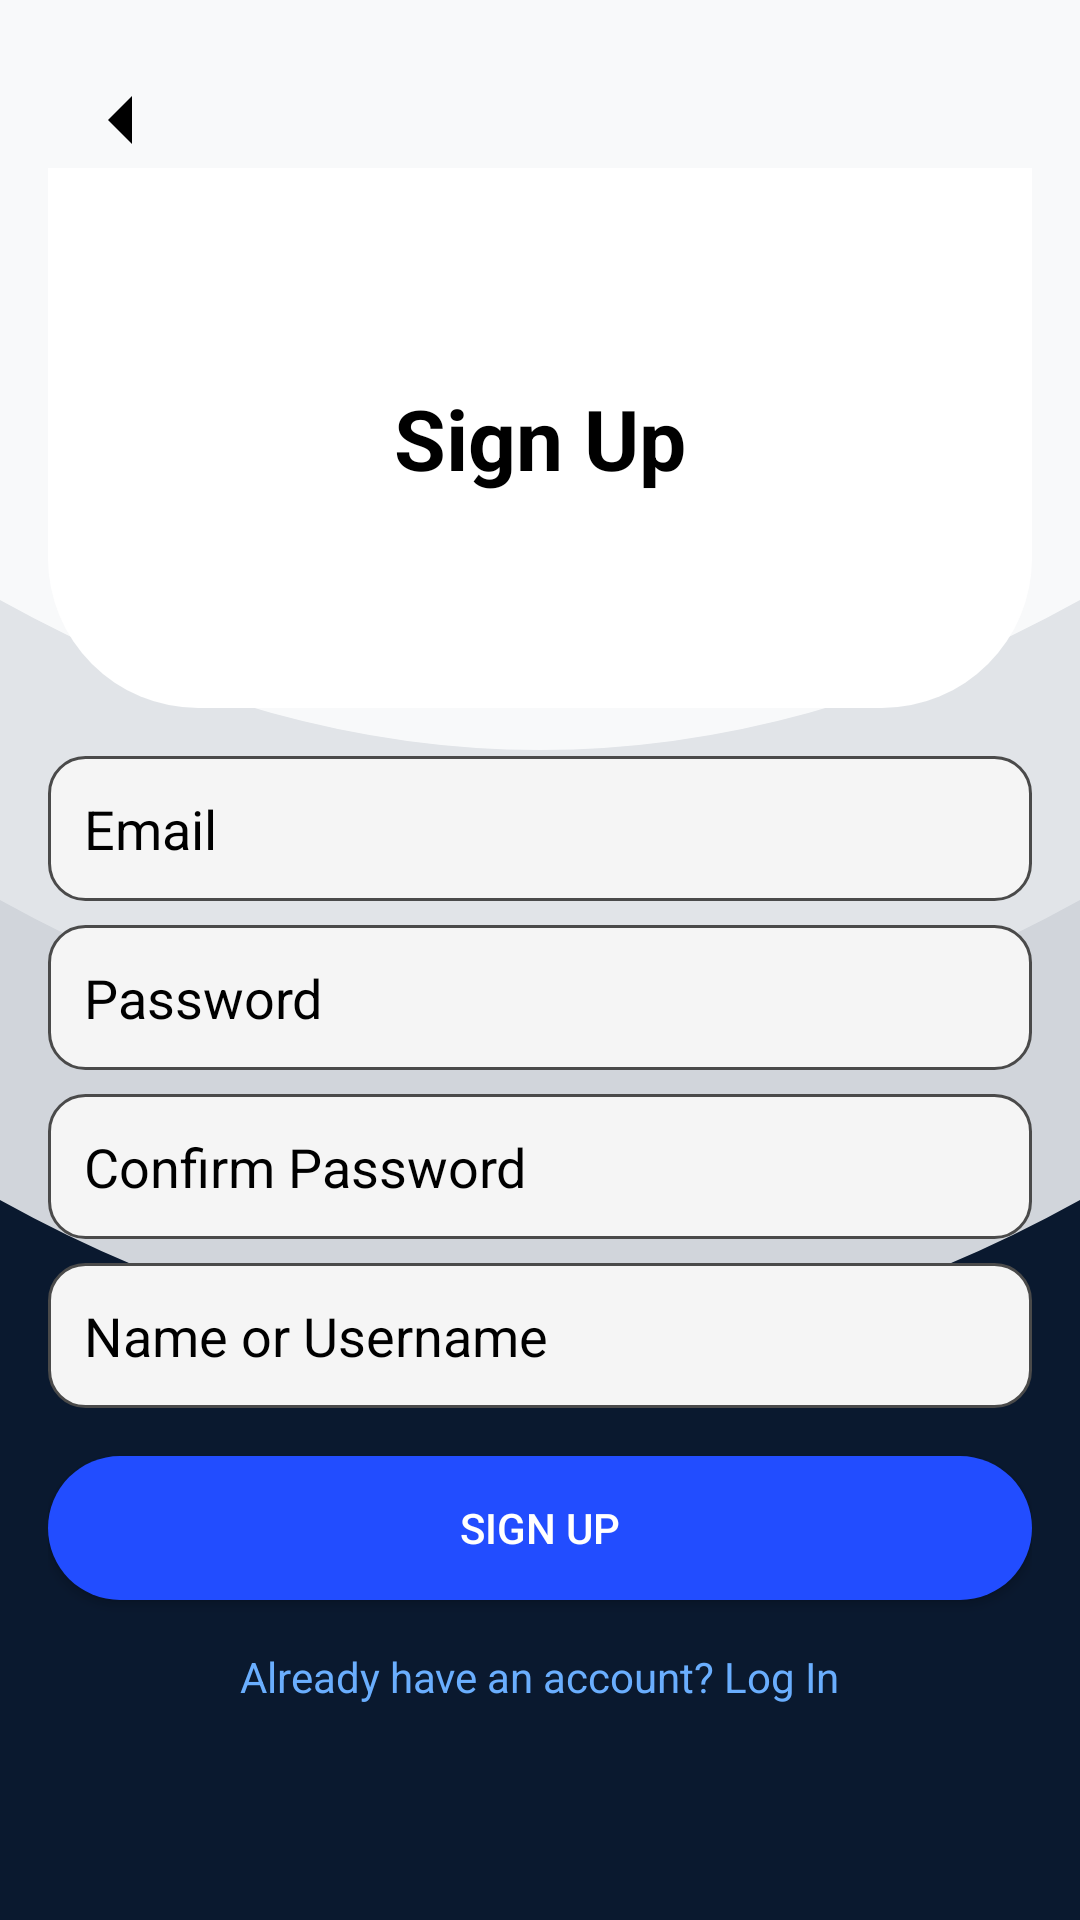

Produce the Android XML layout that renders to this screen, including the resource entries it uses.
<!-- AndroidManifest.xml: application theme Theme.AppCompat.Light.NoActionBar -->
<!-- res/layout/activity_sign_up.xml -->
<?xml version="1.0" encoding="utf-8"?>
<LinearLayout xmlns:android="http://schemas.android.com/apk/res/android"
    android:layout_width="match_parent"
    android:layout_height="match_parent"
    android:orientation="vertical"
    android:background="@drawable/background_waves"
    android:padding="16dp">

    
    <ImageView
        android:id="@+id/btnBack"
        android:layout_width="32dp"
        android:layout_height="32dp"
        android:src="@drawable/ic_back_arrow"
        android:contentDescription="Back"
        android:layout_marginStart="8dp"
        android:layout_marginTop="8dp" />

    
    <LinearLayout
        android:layout_width="match_parent"
        android:layout_height="180dp"
        android:background="@drawable/curved_background"
        android:gravity="center"
        android:padding="16dp">

        <TextView
            android:layout_width="wrap_content"
            android:layout_height="wrap_content"
            android:text="Sign Up"
            android:textSize="28sp"
            android:textStyle="bold"
            android:textColor="@android:color/black"/>
    </LinearLayout>

    
    <EditText
        android:id="@+id/etEmail"
        android:layout_width="match_parent"
        android:layout_height="wrap_content"
        android:hint="Email"
        android:background="@drawable/rounded_input"
        android:padding="12dp"
        android:textColorHint="@color/black"
        android:inputType="textEmailAddress"
        android:layout_marginTop="16dp" />

    <EditText
        android:id="@+id/etPassword"
        android:layout_width="match_parent"
        android:layout_height="wrap_content"
        android:hint="Password"
        android:background="@drawable/rounded_input"
        android:padding="12dp"
        android:textColorHint="@color/black"
        android:inputType="textPassword"
        android:layout_marginTop="8dp" />

    <EditText
        android:id="@+id/etConfirmPassword"
        android:layout_width="match_parent"
        android:layout_height="wrap_content"
        android:hint="Confirm Password"
        android:background="@drawable/rounded_input"
        android:padding="12dp"
        android:textColorHint="@color/black"
        android:inputType="textPassword"
        android:layout_marginTop="8dp" />

    <EditText
        android:id="@+id/etName"
        android:layout_width="match_parent"
        android:layout_height="wrap_content"
        android:hint="Name or Username"
        android:background="@drawable/rounded_input"
        android:padding="12dp"
        android:textColorHint="@color/black"
        android:inputType="textPersonName"
        android:layout_marginTop="8dp" />

    
    <Button
        android:id="@+id/btnSignUp"
        android:layout_width="match_parent"
        android:layout_height="wrap_content"
        android:text="Sign Up"
        android:textColor="@android:color/white"
        android:background="@drawable/rounded_button"
        android:layout_marginTop="16dp" />

    
    <TextView
        android:id="@+id/tvLoginRedirect"
        android:layout_width="wrap_content"
        android:layout_height="wrap_content"
        android:text="Already have an account? Log In"
        android:textColor="@color/light_blue"
        android:layout_gravity="center_horizontal"
        android:layout_marginTop="16dp" />

</LinearLayout>
<!-- resources referenced by this layout -->
<resources>
  <color name="black">#000000</color>
  <color name="light_blue">#6AAEFE</color>
  <!-- drawable background_waves (drawable) -->
  <vector xmlns:android="http://schemas.android.com/apk/res/android"
      android:width="360dp"
      android:height="640dp"
      android:viewportWidth="360"
      android:viewportHeight="640">
  
      
      <path
          android:fillColor="#F8F9FA"
          android:pathData="M0,0h360v640h-360z" />
  
      
      <path
          android:fillColor="#E1E4E8"
          android:pathData="M0,200 Q180,300 360,200 L360,640 H0 Z" />
  
      
      <path
          android:fillColor="#D1D5DB"
          android:pathData="M0,300 Q180,400 360,300 L360,640 H0 Z" />
  
      
      <path
          android:fillColor="#0A192F"
          android:pathData="M0,400 Q180,500 360,400 L360,640 H0 Z" />
  </vector>
  <!-- drawable curved_background (drawable) -->
  <shape xmlns:android="http://schemas.android.com/apk/res/android"
      android:shape="rectangle">
      <corners android:bottomLeftRadius="50dp"
          android:bottomRightRadius="50dp"/>
      <solid android:color="@color/white_background"/>
  </shape>
  <!-- drawable ic_back_arrow (drawable) -->
  <vector xmlns:android="http://schemas.android.com/apk/res/android"
      android:width="24dp"
      android:height="24dp"
      android:viewportWidth="24"
      android:viewportHeight="24">
      <path
          android:fillColor="#000000"
          android:pathData="M15,18l-6,-6l6,-6" />
  </vector>
  <!-- drawable rounded_button (drawable) -->
  <shape xmlns:android="http://schemas.android.com/apk/res/android"
      android:shape="rectangle">
      <solid android:color="@color/primaryBlue"/>
      <corners android:radius="50dp"/>
  </shape>
  <!-- drawable rounded_input (drawable) -->
  <shape xmlns:android="http://schemas.android.com/apk/res/android"
      android:shape="rectangle">
      <corners android:radius="12dp"/>
      <solid android:color="@color/light_gray"/>
      <stroke android:width="1dp" android:color="@color/borderGray"/>
  </shape>
  <color name="white_background">#FFFFFF</color>
  <color name="primaryBlue">#224DFF</color>
  <color name="light_gray">#F5F5F5</color>
  <color name="borderGray">#4A4A4A</color>
</resources>
